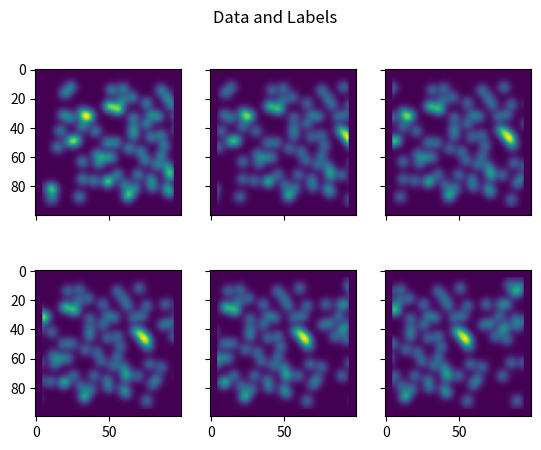

Generate this figure with matplotlib:
import numpy as np
import matplotlib.pyplot as plt
from scipy.ndimage import gaussian_filter

def generate_stuff(dim, p=0.01, pad=5, sigma=3, scale=True):
    array = np.zeros(dim)
    array = np.random.choice([0,1],size=dim,p=[1-p, p])
    array = add_padding_border(array, pad_value=0, size=pad)
    array = gaussian_filter(array,sigma=sigma)

    if scale:
        array = array/np.max(array)

    return array

def add_padding_border(array, pad_value=0, size=2):
    pad = np.zeros((array.shape[0],size))
    pad.fill(pad_value)
    array = np.concatenate((array,pad), axis=1) #rechter Rand
    array = np.concatenate((pad,array), axis=1) #linker Rand
    pad = np.zeros((size, array.shape[1]))
    pad.fill(pad_value)
    array = np.concatenate((array,pad), axis = 0) #unterer Rand
    array = np.concatenate((pad,array), axis = 0) #oberer Rand
    return array

#nur rechtsbewegung beachtet!
#noch keine schrittweite/speed einstellbar!
def generate_one_sample(_dim, n_input, schrittweite=2, pad=5):
    internPAD = 5
    n = n_input+1
    dim = (_dim[0]-2*pad, _dim[1]-2*pad)
    dim2 = (dim[0]-2*internPAD,dim[1]+n*schrittweite-2*internPAD)
    img = generate_stuff(dim2, p=0.01, pad=internPAD, sigma=3, scale=True)
    samplelist=[]
    for i in range(n):
        tmp = img[0:dim[0],schrittweite*i:schrittweite*i+dim[1]]
        tmp = add_padding_border(tmp, pad_value=0, size=pad)
        if i == n_input:
            label = tmp
        else:
            samplelist.append(tmp)
    return np.array(samplelist), label

def plot_6_images(data, label):
    f, ((ax1, ax2, ax3), (ax4, ax5, ax6)) = plt.subplots(2, 3, sharex='col', sharey='row')
    f.suptitle('Data and Labels')
    ax1.imshow(data[0])
    ax2.imshow(data[1])
    ax3.imshow(data[2])
    ax4.imshow(data[3])
    ax5.imshow(data[4])
    ax6.imshow(label)
    plt.show()
    return

if __name__ == '__main__':

    if True:
        data, label = generate_one_sample((100,100), 5, schrittweite=10)
        print(data.shape, label.shape)
        #Shape von Data = (n,x,y)
        plot_6_images(data, label)
    else:
        a = generate_stuff(dim=(100,200))
        print(a.shape)
        plt.imshow(a, vmin=0, vmax=1, cmap='gray')
        plt.show()